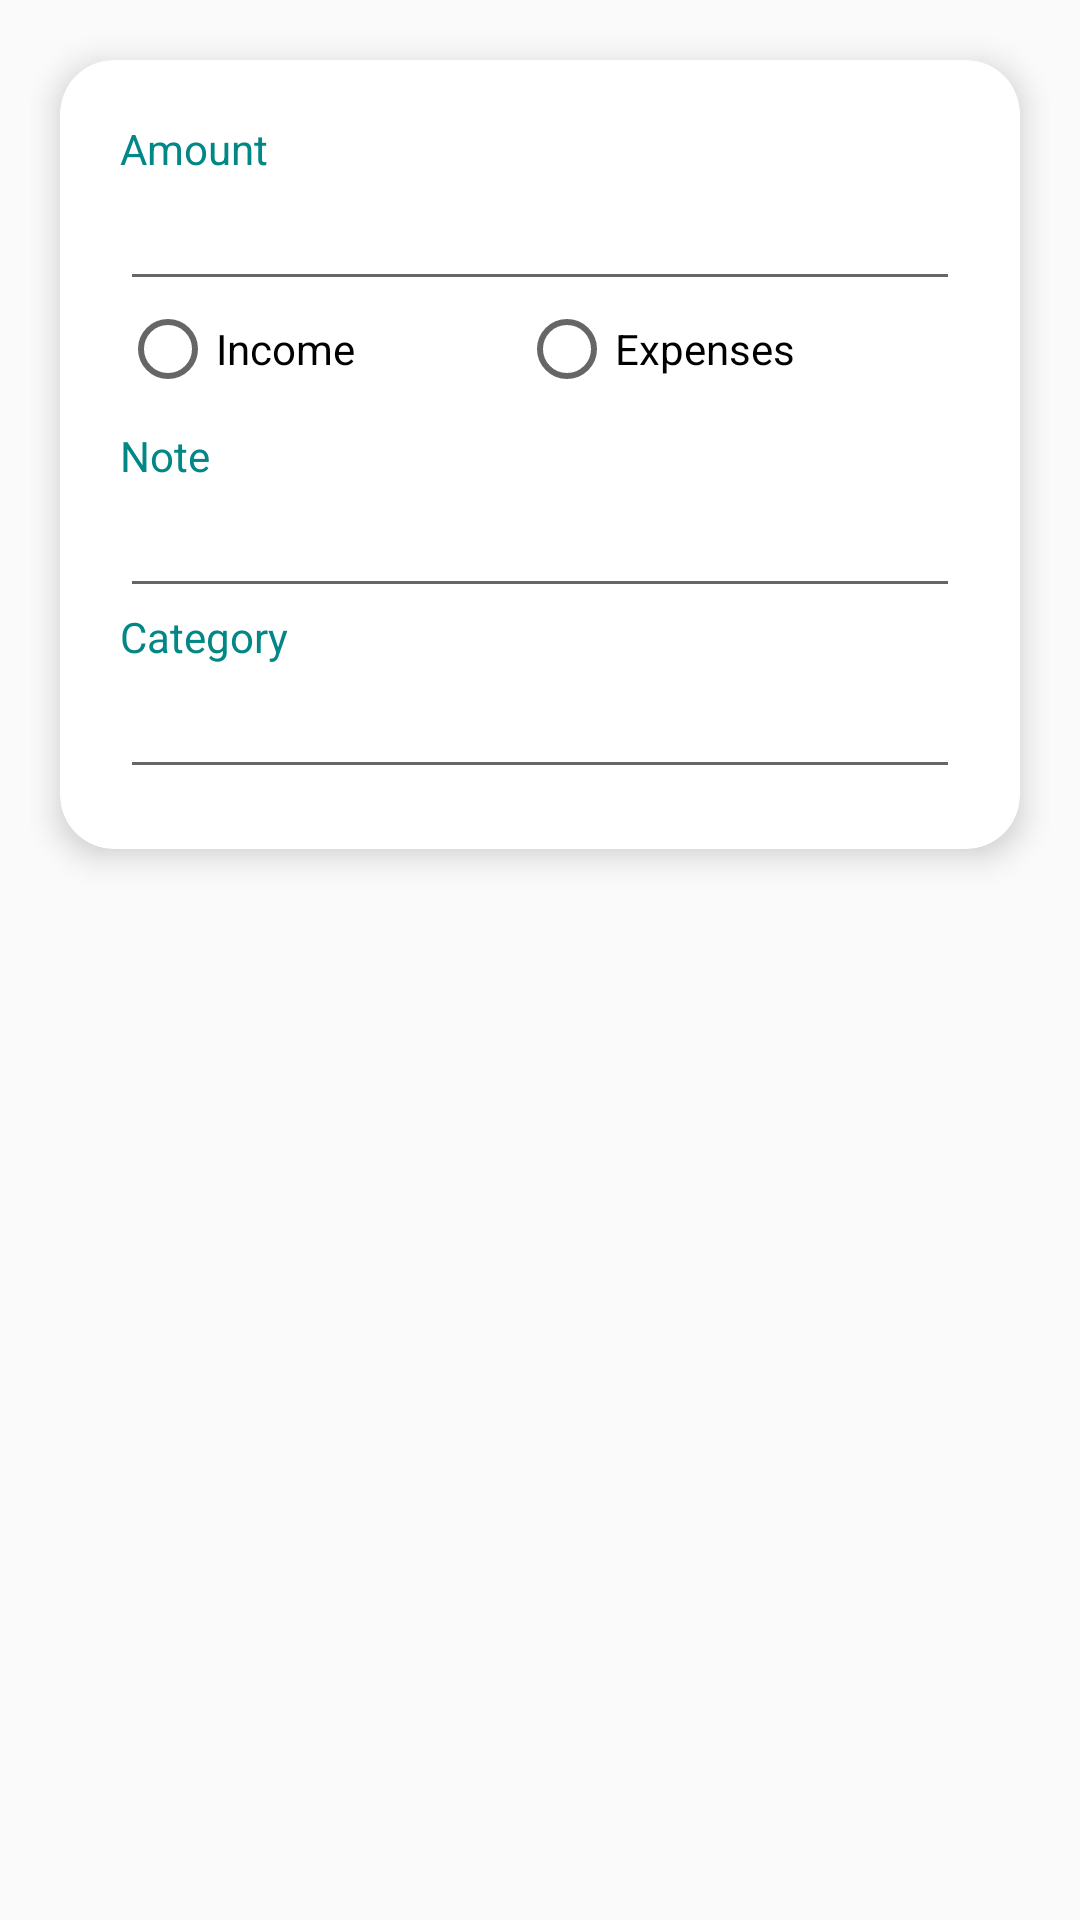

Produce the Android XML layout that renders to this screen, including the resource entries it uses.
<!-- AndroidManifest.xml: application theme Theme.ExpenseManager -->
<!-- res/layout/activity_add_expense.xml -->
<?xml version="1.0" encoding="utf-8"?>
<LinearLayout xmlns:android="http://schemas.android.com/apk/res/android"
    xmlns:app="http://schemas.android.com/apk/res-auto"
    xmlns:tools="http://schemas.android.com/tools"
    android:layout_width="match_parent"
    android:layout_height="match_parent"
    android:padding="10dp"
    android:layout_marginTop="25dp"
    tools:context=".AddExpenseActivity">

    <androidx.cardview.widget.CardView
        android:layout_width="match_parent"
        android:layout_height="wrap_content"
        android:layout_margin="10dp"
        app:cardCornerRadius="18dp"
        app:cardElevation="6dp"
        app:contentPadding="10dp">

        <LinearLayout
            android:layout_width="match_parent"
            android:layout_height="wrap_content"
            android:layout_margin="10dp"
            android:orientation="vertical">

            <LinearLayout
                android:layout_width="match_parent"
                android:layout_height="wrap_content"
                android:orientation="vertical">

                <TextView
                    android:layout_width="wrap_content"
                    android:layout_height="wrap_content"
                    android:text="Amount"
                    android:textColor="@color/teal_700" />

                <androidx.appcompat.widget.AppCompatEditText
                    android:id="@+id/amount"
                    android:layout_width="match_parent"
                    android:layout_height="wrap_content"
                    android:inputType="number" />

                <RadioGroup
                    android:id="@+id/typeRadioGroup"
                    android:layout_width="match_parent"
                    android:layout_height="match_parent"
                    android:layout_weight="2"
                    android:layout_marginBottom="10dp"
                    android:orientation="horizontal">

                    <RadioButton
                        android:id="@+id/incomeRadio"
                        android:layout_width="wrap_content"
                        android:layout_height="match_parent"
                        android:layout_weight="1"
                        android:text="Income"/>

                    <RadioButton
                        android:id="@+id/expenseRadio"
                        android:layout_width="wrap_content"
                        android:layout_height="match_parent"
                        android:layout_weight="1"
                        android:text="Expenses"/>

                </RadioGroup>

            </LinearLayout>

            <LinearLayout
                android:layout_width="match_parent"
                android:layout_height="wrap_content"
                android:orientation="vertical">

                <TextView
                    android:layout_width="wrap_content"
                    android:layout_height="wrap_content"
                    android:text="Note"
                    android:textColor="@color/teal_700" />

                <androidx.appcompat.widget.AppCompatEditText
                    android:id="@+id/Note"
                    android:layout_width="match_parent"
                    android:layout_height="wrap_content" />

            </LinearLayout>

            <LinearLayout
                android:layout_width="match_parent"
                android:layout_height="wrap_content"
                android:orientation="vertical">

                <TextView
                    android:layout_width="wrap_content"
                    android:layout_height="wrap_content"
                    android:text="Category"
                    android:textColor="@color/teal_700" />

                <androidx.appcompat.widget.AppCompatEditText
                    android:id="@+id/category"
                    android:layout_width="match_parent"
                    android:layout_height="wrap_content" />

            </LinearLayout>

        </LinearLayout>

    </androidx.cardview.widget.CardView>

</LinearLayout>
<!-- resources referenced by this layout -->
<resources>
  <color name="teal_700">#FF018786</color>
  <style name="Theme.ExpenseManager" parent="Base.Theme.ExpenseManager" />
  <style name="Base.Theme.ExpenseManager" parent="Theme.AppCompat.Light.DarkActionBar">
          
          
          <item name="colorPrimary">@color/teal_700</item>
          <item name="colorPrimaryVariant">@color/teal_700</item>
          <item name="android:colorAccent">@color/teal_700</item>
      </style>
</resources>
